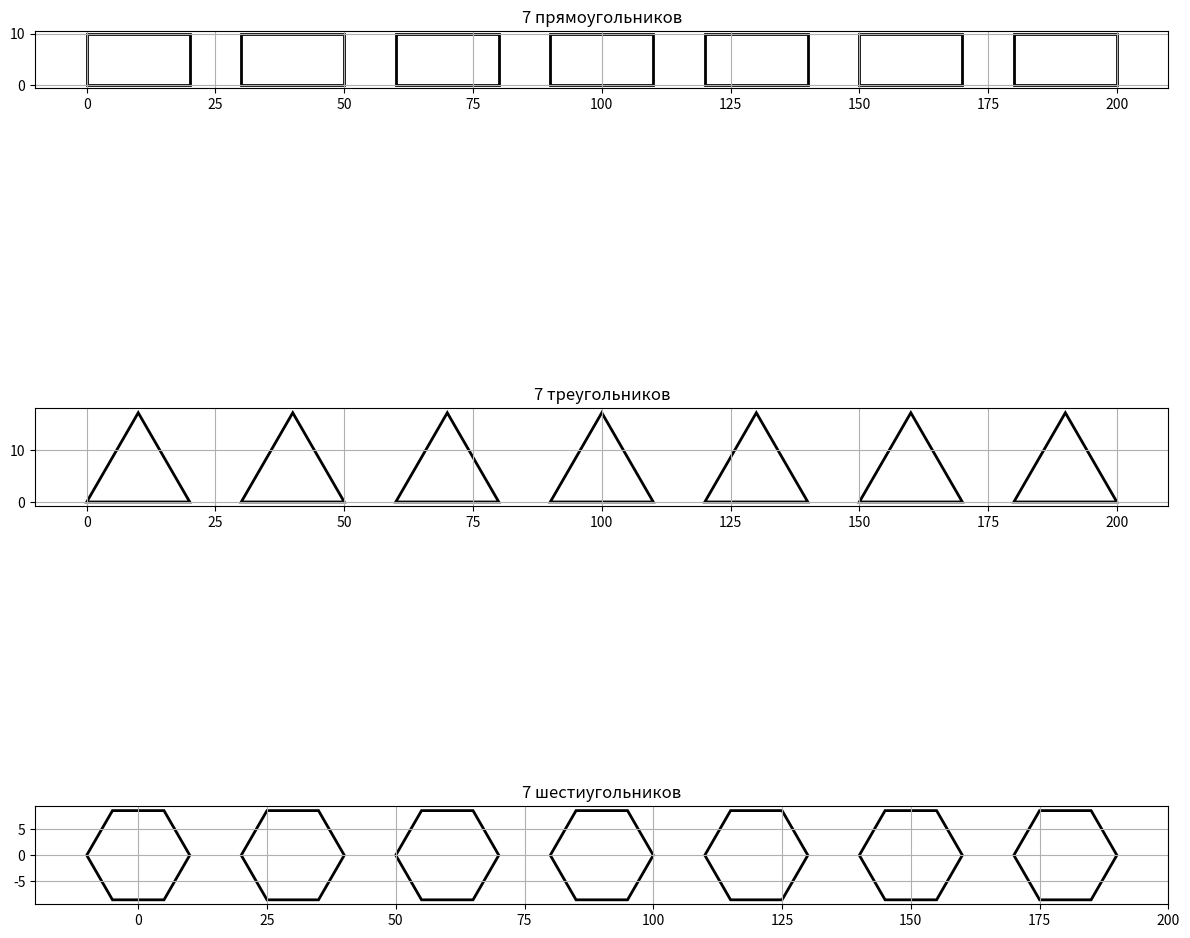
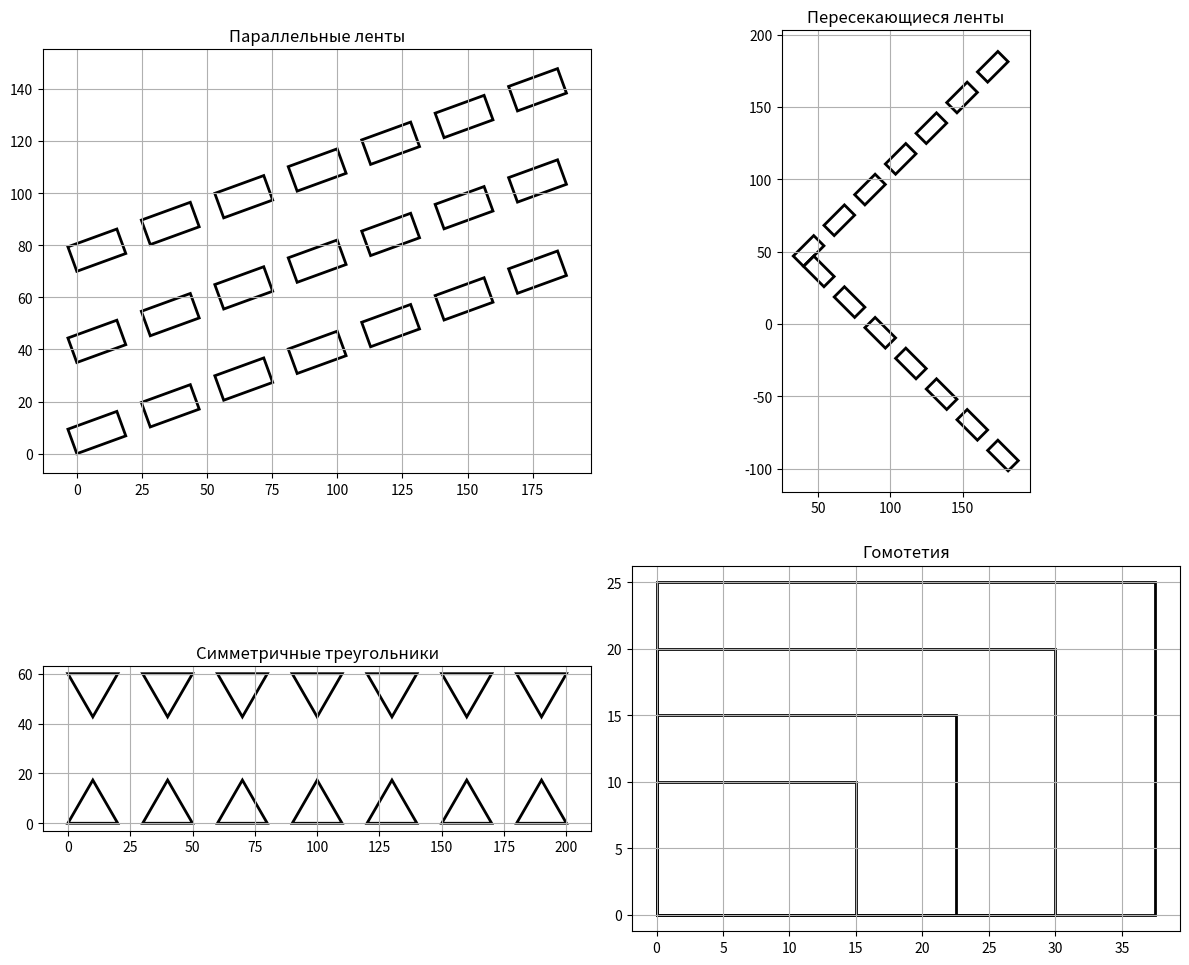
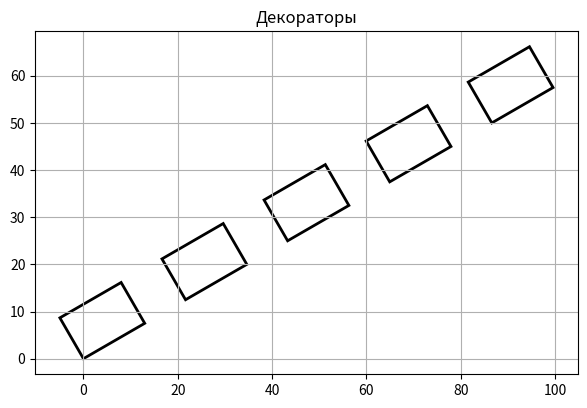
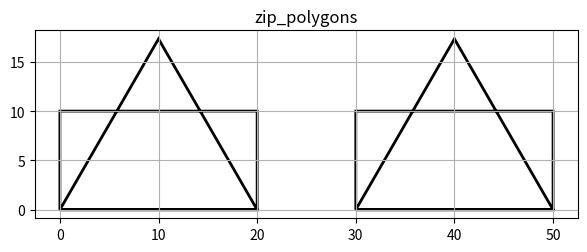

Write the Python code that produced these figures, in order.
import math
from itertools import count, islice, chain
from functools import reduce, wraps
import matplotlib.pyplot as plt
from matplotlib.patches import Polygon

def dist(a, b):
  return ((b[0] - a[0])**2 + (b[1] - a[1])**2) ** 0.5

def polygon_area(poly):

  s = 0

  for i in range(len(poly)):

    x1, y1 = poly[i]
    x2, y2 = poly[(i + 1) % len(poly)]

    s += x1 * y2 - x2 * y1

  return abs(s) / 2

def polygon_perimeter(poly):

  return sum(
    dist(poly[i], poly[(i + 1) % len(poly)])
    for i in range(len(poly))
  )

def polygon_sides(poly):

  return [
    dist(poly[i], poly[(i + 1) % len(poly)])
    for i in range(len(poly))
  ]

def take(n, iterator):
  return list(islice(iterator, n))

def draw(polygons, title, ax=None):

  if ax is None:
    fig, ax = plt.subplots(figsize=(7, 7))

  for poly in polygons:

    ax.add_patch(
      Polygon(
        poly,
        closed=True,
        fill=False,
        linewidth=2
      )
    )

  ax.autoscale()
  ax.set_aspect('equal')
  ax.set_title(title)
  ax.grid(True)

  return ax

def gen_rectangle(w, h, step=10):

  for i in count():

    x = i * (w + step)

    yield (
      (x, 0),
      (x + w, 0),
      (x + w, h),
      (x, h)
    )

def gen_triangle(side, step=10):

  h = side * math.sqrt(3) / 2

  for i in count():

    x = i * (side + step)

    yield (
      (x, 0),
      (x + side / 2, h),
      (x + side, 0)
    )

def gen_hexagon(r, step=10):

  for i in count():

    cx = i * (2 * r + step)

    yield tuple(
      (
        cx + r * math.cos(math.radians(60 * k)),
        r * math.sin(math.radians(60 * k))
      )
      for k in range(6)
    )


def tr_translate(dx, dy):

  return lambda poly: tuple(
    (x + dx, y + dy)
    for x, y in poly
  )

def tr_rotate(angle):

  a = math.radians(angle)

  c = math.cos(a)
  s = math.sin(a)

  return lambda poly: tuple(
    (
      x * c - y * s,
      x * s + y * c
    )
    for x, y in poly
  )

def tr_symmetry(axis='x'):

  if axis == 'x':
    return lambda poly: tuple((x, -y) for x, y in poly)

  return lambda poly: tuple((-x, y) for x, y in poly)

def tr_homothety(k):

  return lambda poly: tuple(
    (x * k, y * k)
    for x, y in poly
  )


def flt_convex_polygon(poly):
  return len(poly) >= 3

def flt_angle_point(point):
  return lambda poly: point in poly

def flt_square(limit):
  return lambda poly: polygon_area(poly) < limit

def flt_short_side(limit):
  return lambda poly: min(polygon_sides(poly)) < limit

def point_inside(poly, point):

  x, y = point
  inside = False

  for i in range(len(poly)):

    x1, y1 = poly[i]
    x2, y2 = poly[(i + 1) % len(poly)]

    if ((y1 > y) != (y2 > y)) and \
     (x < (x2 - x1) * (y - y1) / (y2 - y1 + 1e-9) + x1):

      inside = not inside

  return inside

def flt_point_inside(point):
  return lambda poly: point_inside(poly, point)

def flt_polygon_angles_inside(other):
  return lambda poly: any(point_inside(poly, p) for p in other)

def transform_decorator(transform):

  def outer(func):

    @wraps(func)
    def inner(*args, **kwargs):

      return map(transform, func(*args, **kwargs))

    return inner

  return outer

def filter_decorator(flt):

  def outer(func):

    @wraps(func)
    def inner(*args, **kwargs):

      return filter(flt, func(*args, **kwargs))

    return inner

  return outer

def agr_area(polygons):

  return reduce(
    lambda s, p: s + polygon_area(p),
    polygons,
    0
  )

def agr_perimeter(polygons):

  return reduce(
    lambda s, p: s + polygon_perimeter(p),
    polygons,
    0
  )

def agr_max_side(polygons):

  return reduce(
    lambda m, p: max(m, max(polygon_sides(p))),
    polygons,
    0
  )

def zip_polygons(*iters):

  for item in zip(*iters):

    yield tuple(chain.from_iterable(item))

def zip_tuple(a, b):
  return tuple(zip(a, b))

def count_2D(iterator):

  return sum(1 for _ in iterator)


def main():
  

  fig1, ax1 = plt.subplots(3, 1, figsize=(12, 14))

  rects = take(7, gen_rectangle(20, 10))
  tris = take(7, gen_triangle(20))
  hexs = take(7, gen_hexagon(10))

  draw(rects, '7 прямоугольников', ax1[0])
  draw(tris, '7 треугольников', ax1[1])
  draw(hexs, '7 шестиугольников', ax1[2])

  plt.tight_layout()
  
  fig2, ax2 = plt.subplots(2, 2, figsize=(12, 10))

  ribbons = chain(
    map(tr_rotate(20), rects),
    map(tr_translate(0, 35), map(tr_rotate(20), rects)),
    map(tr_translate(0, 70), map(tr_rotate(20), rects))
  )

  draw(ribbons, 'Параллельные ленты', ax2[0, 0])

  cross = chain(
    map(tr_rotate(45), rects),
    map(tr_rotate(-45), rects)
  )

  cross = map(tr_translate(40, 40), cross)

  draw(cross, 'Пересекающиеся ленты', ax2[0, 1])

  sym = chain(
    tris,
    map(
      tr_translate(0, 60),
      map(tr_symmetry('x'), tris)
    )
  )

  draw(sym, 'Симметричные треугольники', ax2[1, 0])

  base = ((0, 0), (15, 0), (15, 10), (0, 10))

  scaled = map(
    lambda k: tr_homothety(k)(base),
    [1, 1.5, 2, 2.5]
  )

  draw(scaled, 'Гомотетия', ax2[1, 1])

  plt.tight_layout()
  plt.show()
  
  filtered = list(
    filter(
      flt_square(250),
      rects
    )
  )[:6]

  print('Фигур после фильтрации:', len(filtered))
  
  @transform_decorator(tr_rotate(30))
  @filter_decorator(flt_short_side(25))
  def decorated():

    return gen_rectangle(15, 10)

  draw(
    take(5, decorated()),
    'Декораторы'
  )
  
  test = take(10, gen_rectangle(20, 20))

  print('\nАгрегирующие функции')

  print('Общая площадь:',
     agr_area(test))

  print('Общий периметр:',
     agr_perimeter(test))

  print('Максимальная сторона:',
     agr_max_side(test))
  
  joined = list(
    zip_polygons(
      rects[:2],
      tris[:2]
    )
  )

  print('\nСклеенные полигоны:')

  for j in joined:
    print(j)

  draw(joined, 'zip_polygons')

  plt.show()

if __name__ == '__main__':
  main()
